Run: headless pygame with SDL's dummy video driver; simulated clock (each Clock.tick advances the game by its frame time, no real sleeping); random seed 0; keys injected as events and as key.get_pressed() state; no mouse input.
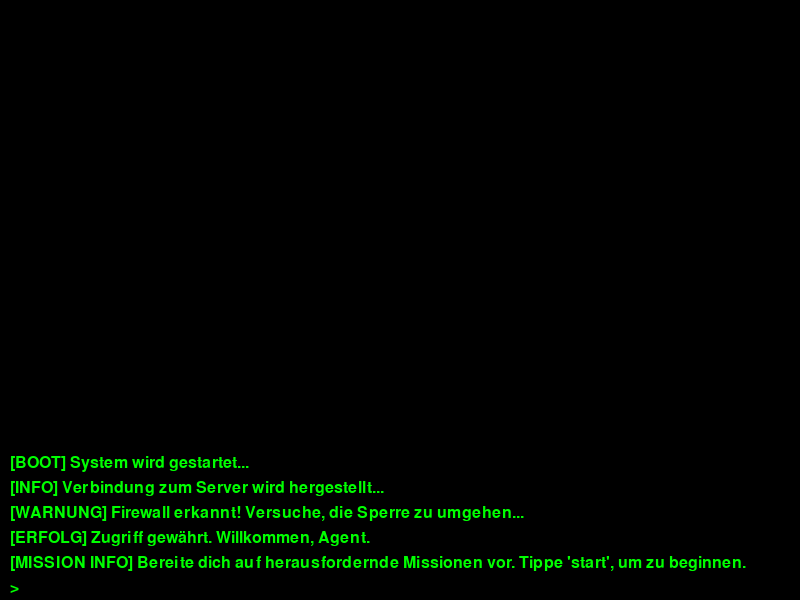
Frame 1 of 4 · flips 1–60 · no input
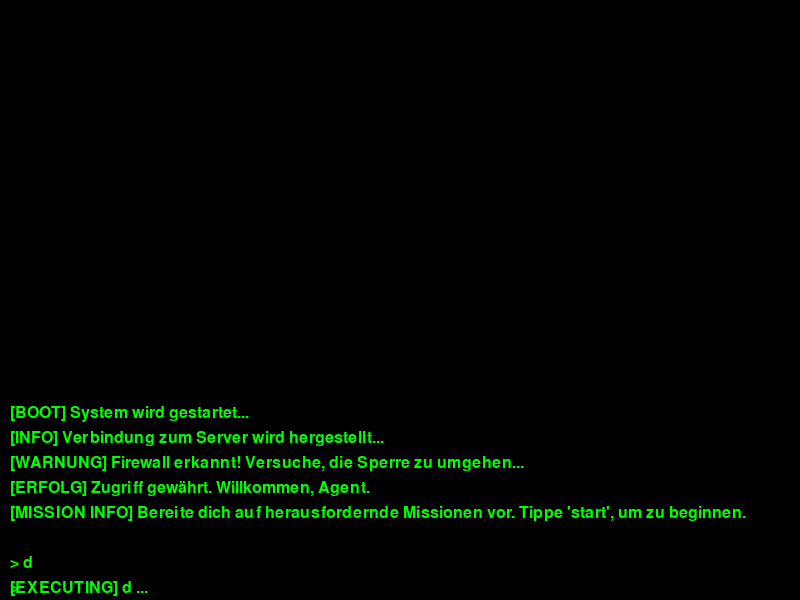
Frame 2 of 4 · flips 61–180 · tapped SPACE, RETURN · held RIGHT (→), D
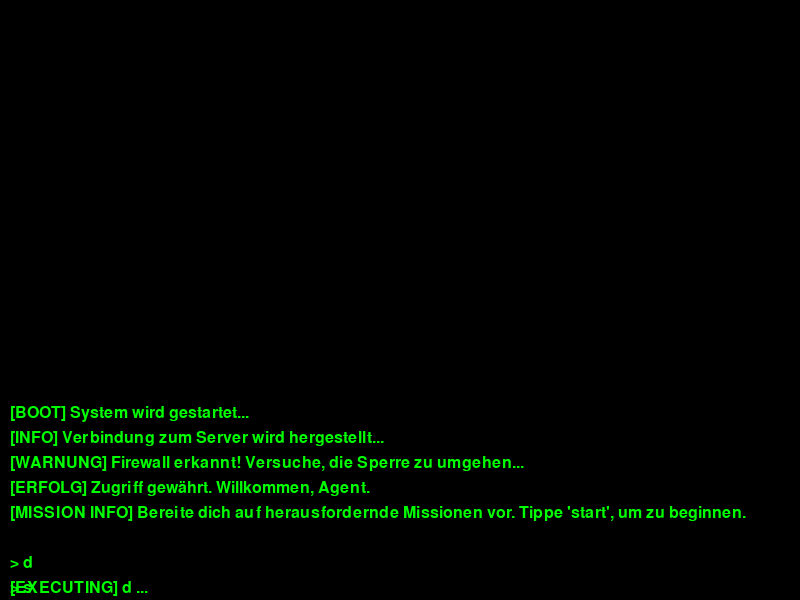
Frame 3 of 4 · flips 181–300 · held DOWN (↓), S
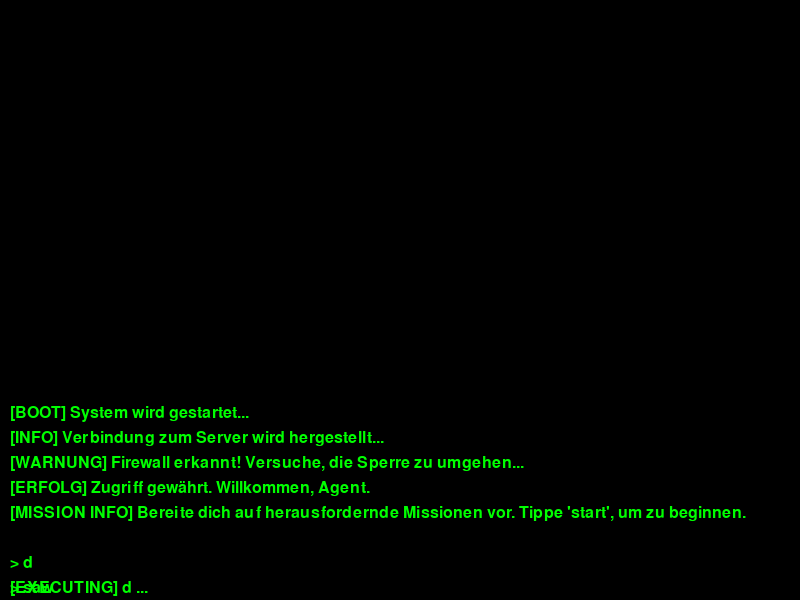
Frame 4 of 4 · flips 301–420 · held LEFT (←), A, UP (↑), W

The pygame program that drew these frames:

import pygame
import time
import sys
import random

pygame.init()

# Fenstergrösse
WIDTH, HEIGHT = 800, 600
screen = pygame.display.set_mode((WIDTH, HEIGHT))
pygame.display.set_caption("CyberHeist - Hacker Terminal")

BLACK = (0, 0, 0)
GREEN = (0, 255, 0)
WHITE = (255, 255, 255)

#Schriftart
font = pygame.font.SysFont("Arial", 24)

terminal_lines = []
user_input = ""

# Globale Variablen für den Spielstatus
in_riddle = False
current_answer = ""
cursor_visible = True
cursor_timer = pygame.time.get_ticks()
cursor_blink_speed = 500

time_limit = 300             # 5 Minuten in Sekunden
level_start_time = None      # Startzeit des aktuellen Levels
waiting_for_next_level = False

# Hacker-Logs
hacker_logs = [
    "[BOOT] System wird gestartet...",
    "[INFO] Verbindung zum Server wird hergestellt...",
    "[WARNUNG] Firewall erkannt! Versuche, die Sperre zu umgehen...",
    "[ERFOLG] Zugriff gewährt. Willkommen, Agent.",
    "[MISSION INFO] Bereite dich auf herausfordernde Missionen vor. Tippe 'start', um zu beginnen.",
    ""
]

def draw_terminal():
    screen.fill(BLACK)
    y_offset = HEIGHT - 20
    for line in reversed(terminal_lines):
        text_surface = font.render(line, True, GREEN)
        screen.blit(text_surface, (10, y_offset))
        y_offset -= 25
    input_surface = font.render("> " + user_input, True, GREEN)
    screen.blit(input_surface, (10, HEIGHT - 20))
    pygame.display.flip()

def run_game():
    global user_input
    running = True
    clock = pygame.time.Clock()
    
    for log in hacker_logs:
        terminal_lines.append(log)
        draw_terminal()
        time.sleep(1)
    
    while running:
        draw_terminal()
        for event in pygame.event.get():
            if event.type == pygame.QUIT:
                running = False
            elif event.type == pygame.KEYDOWN:
                if event.key == pygame.K_RETURN:
                    terminal_lines.append("> " + user_input)
                    terminal_lines.append(f"[EXECUTING] {user_input}...")
                    user_input = ""
                elif event.key == pygame.K_BACKSPACE:
                    user_input = user_input[:-1]
                else:
                    user_input += event.unicode
        clock.tick(30)
    
    pygame.quit()
    sys.exit()

run_game()
